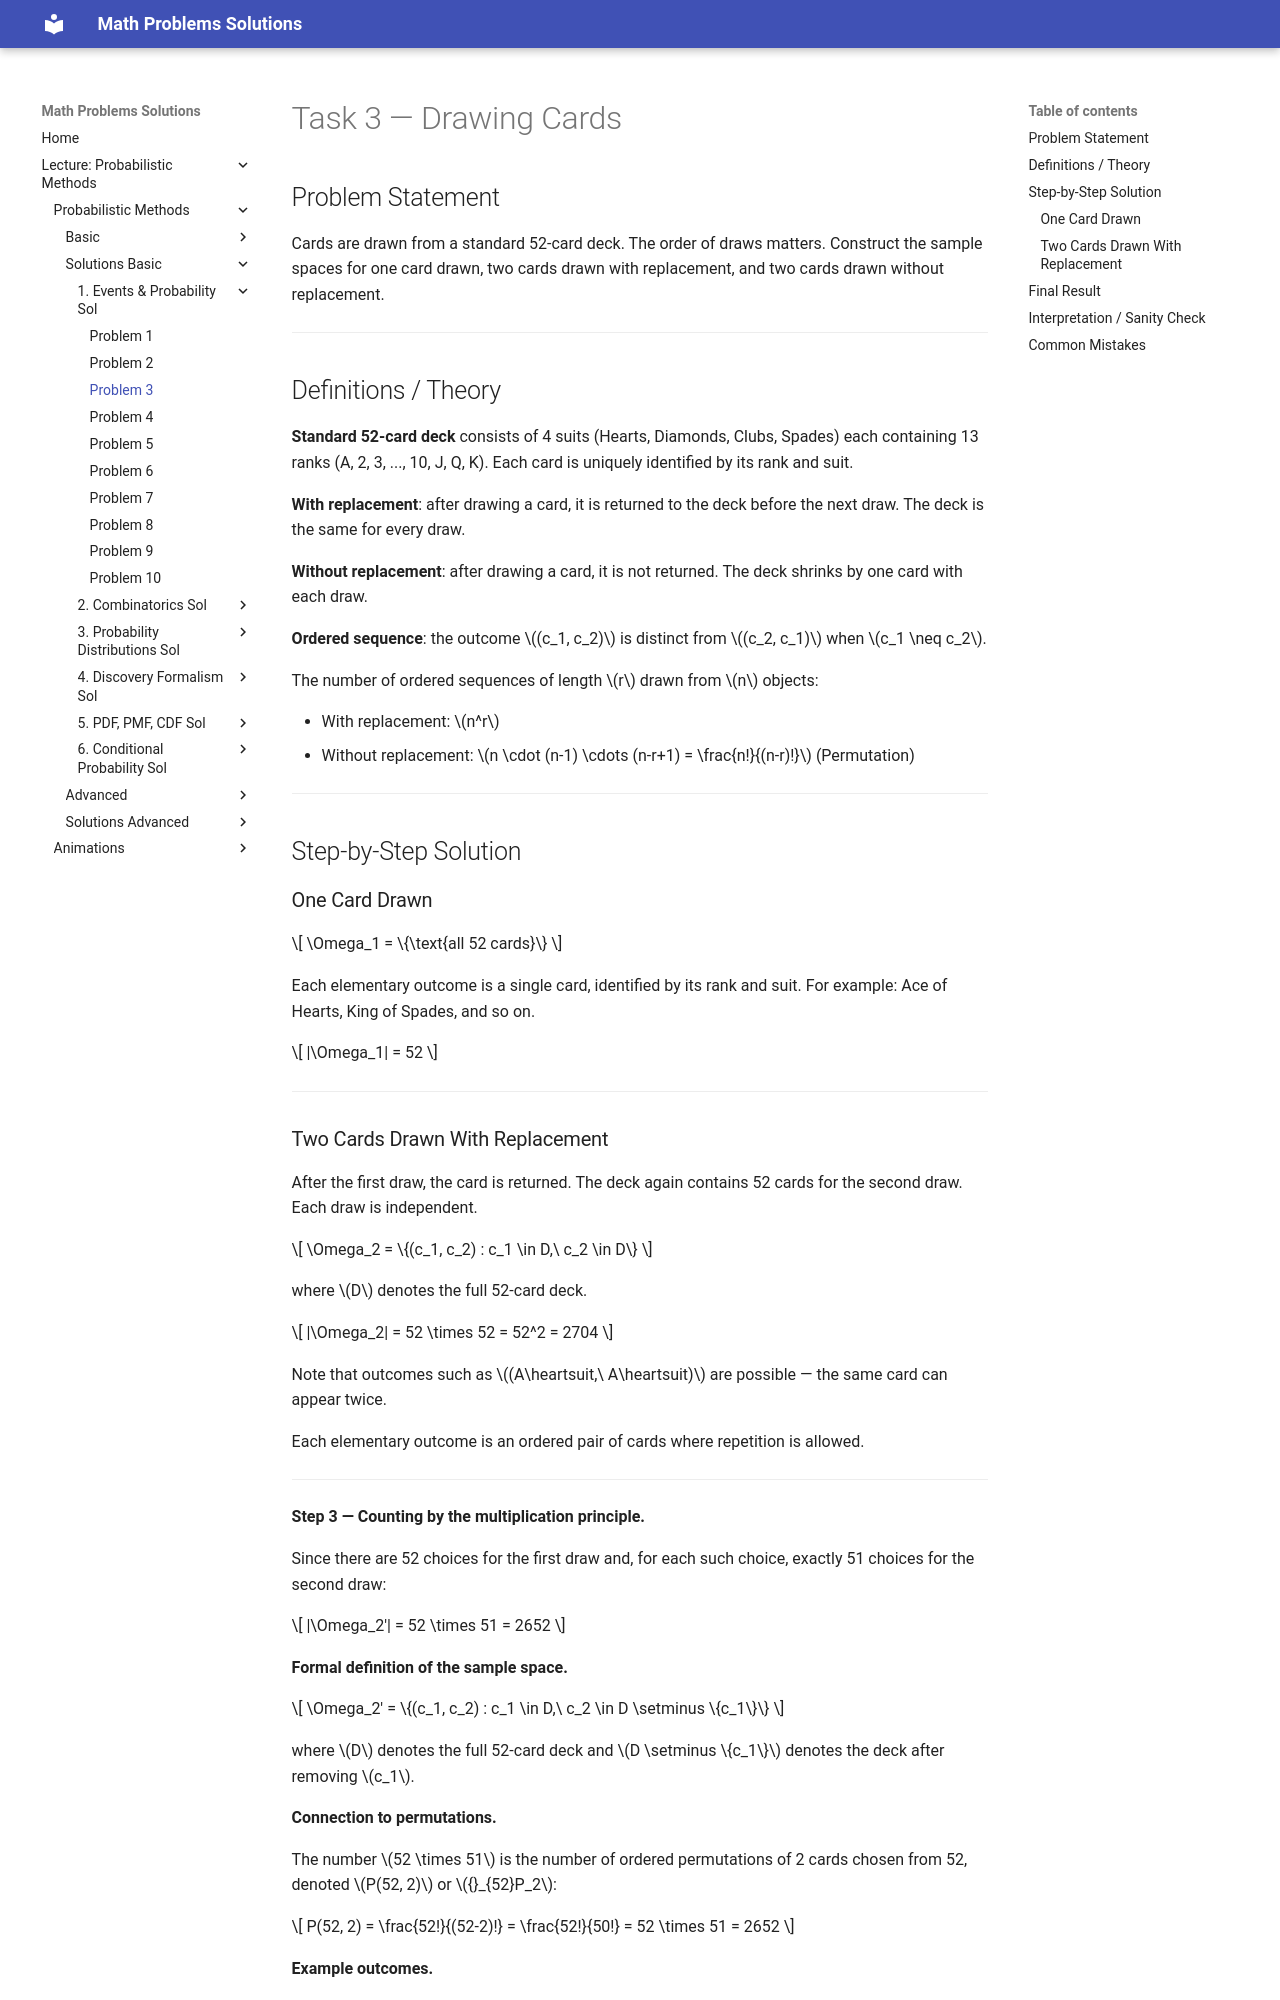

repository: LiiinadNamar/Math_Problems_Repo_DR · page: 4_Metody_probabilistyczne/basic/solution_01_events_and_probability/sol_prob_03/index.html · generator: mkdocs

# Task 3 — Drawing Cards

## Problem Statement

Cards are drawn from a standard 52-card deck. The order of draws matters.
Construct the sample spaces for one card drawn, two cards drawn with replacement, and two cards drawn without replacement.

---

## Definitions / Theory

**Standard 52-card deck** consists of 4 suits (Hearts, Diamonds, Clubs, Spades) each containing 13 ranks (A, 2, 3, ..., 10, J, Q, K). Each card is uniquely identified by its rank and suit.

**With replacement**: after drawing a card, it is returned to the deck before the next draw. The deck is the same for every draw.

**Without replacement**: after drawing a card, it is not returned. The deck shrinks by one card with each draw.

**Ordered sequence**: the outcome $(c_1, c_2)$ is distinct from $(c_2, c_1)$ when $c_1 \neq c_2$.

The number of ordered sequences of length $r$ drawn from $n$ objects:

- With replacement: $n^r$
- Without replacement: $n \cdot (n-1) \cdots (n-r+1) = \frac{n!}{(n-r)!}$ (Permutation)

---

## Step-by-Step Solution

### One Card Drawn

$$
\Omega_1 = \{\text{all 52 cards}\}
$$

Each elementary outcome is a single card, identified by its rank and suit. For example: Ace of Hearts, King of Spades, and so on.

$$
|\Omega_1| = 52
$$

---
